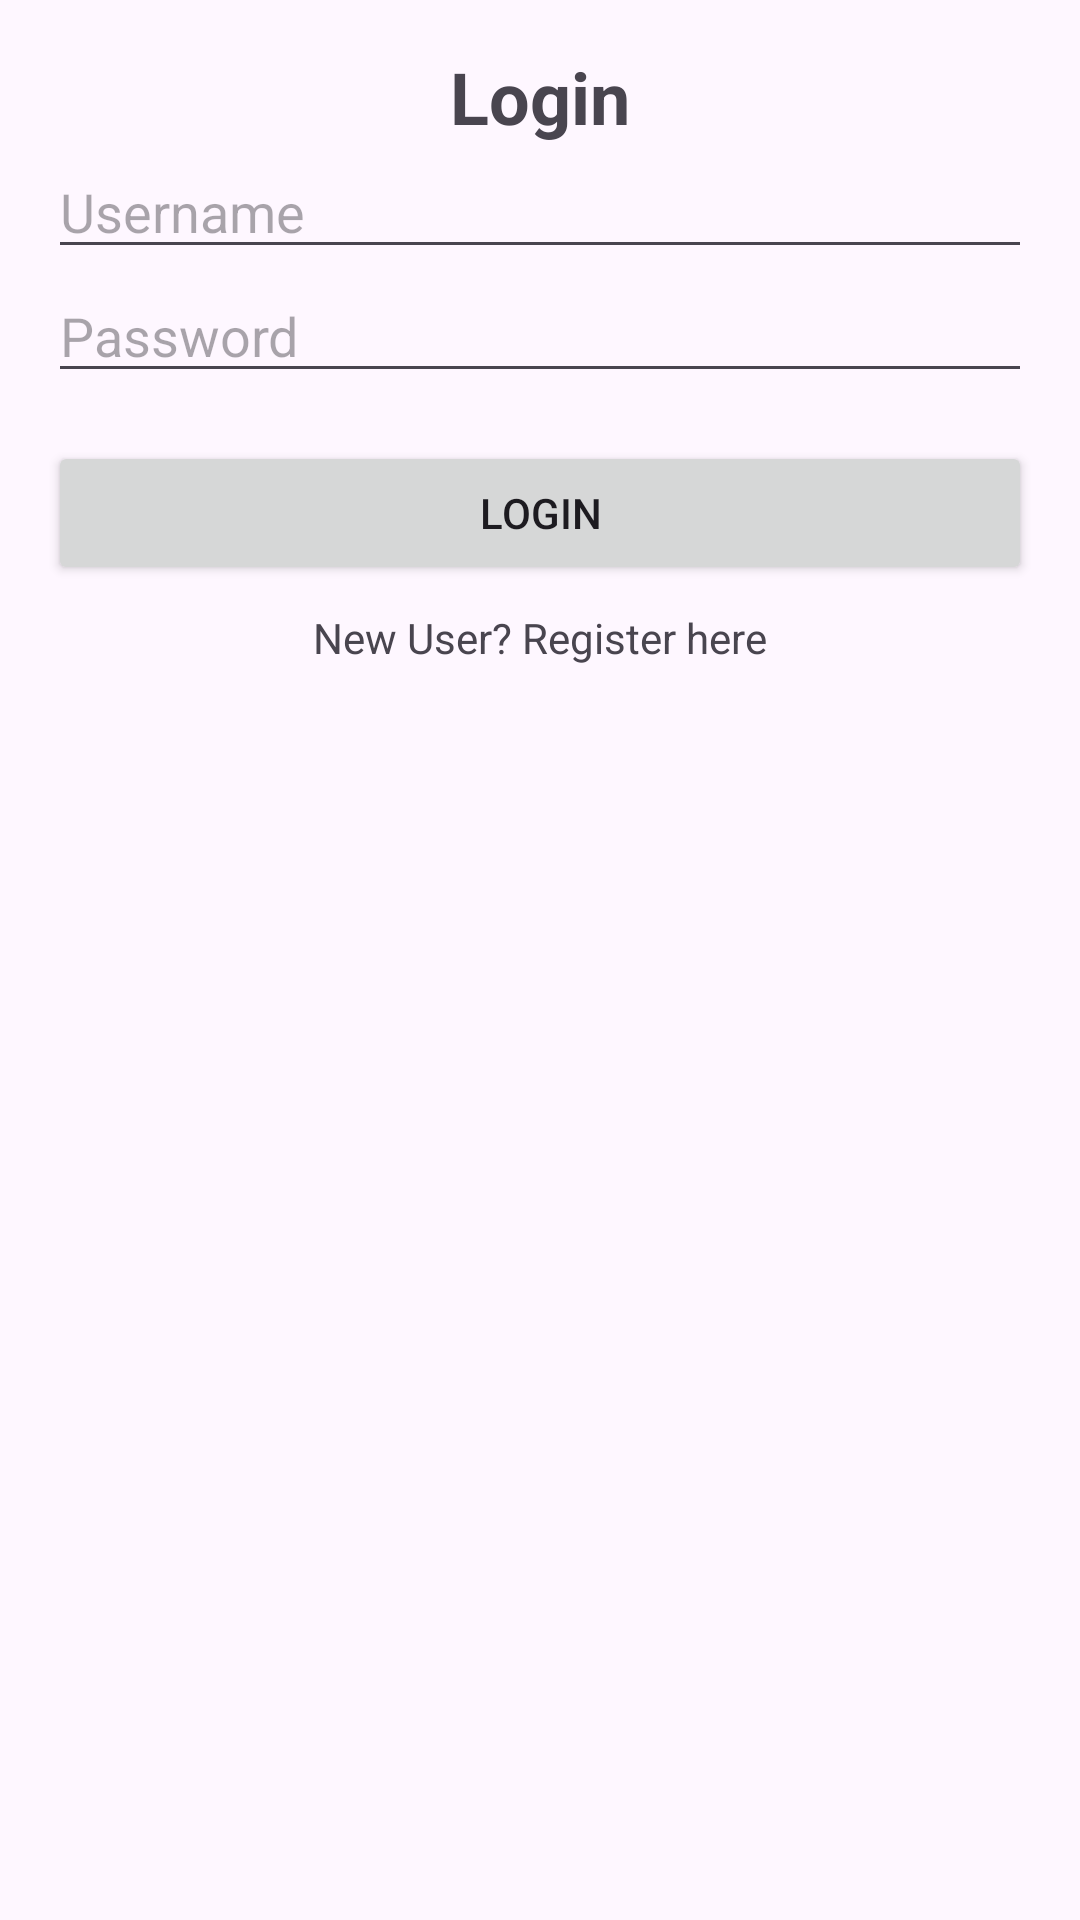

Android layout source for this screen:
<!-- AndroidManifest.xml: application theme Theme.Covidvaccinationapp -->
<!-- res/layout/activity_login.xml -->
<LinearLayout xmlns:android="http://schemas.android.com/apk/res/android"
    android:layout_width="match_parent"
    android:layout_height="match_parent"
    android:orientation="vertical"
    android:padding="16dp">

    <TextView
        android:layout_width="wrap_content"
        android:layout_height="wrap_content"
        android:text="Login"
        android:textSize="24sp"
        android:textStyle="bold"
        android:layout_gravity="center_horizontal"
         />

    <EditText
        android:id="@+id/username"
        android:layout_width="match_parent"
        android:layout_height="wrap_content"
        android:hint="Username" />

    <EditText
        android:id="@+id/password"
        android:layout_width="match_parent"
        android:layout_height="wrap_content"
        android:hint="Password"
        android:inputType="textPassword" />

    <Button
        android:id="@+id/loginButton"
        android:layout_width="match_parent"
        android:layout_height="wrap_content"
        android:text="Login"
        android:layout_marginTop="16dp" />

    <TextView
        android:id="@+id/registerLink"
        android:layout_width="wrap_content"
        android:layout_height="wrap_content"
        android:text="New User? Register here"
        android:textColor="@color/blue"
        android:layout_marginTop="8dp"
        android:layout_gravity="center_horizontal" />
</LinearLayout>
<!-- resources referenced by this layout -->
<resources>
  <style name="Theme.Covidvaccinationapp" parent="Base.Theme.Covidvaccinationapp" />
  <style name="Base.Theme.Covidvaccinationapp" parent="Theme.Material3.DayNight.NoActionBar">
          
          
      </style>
</resources>
